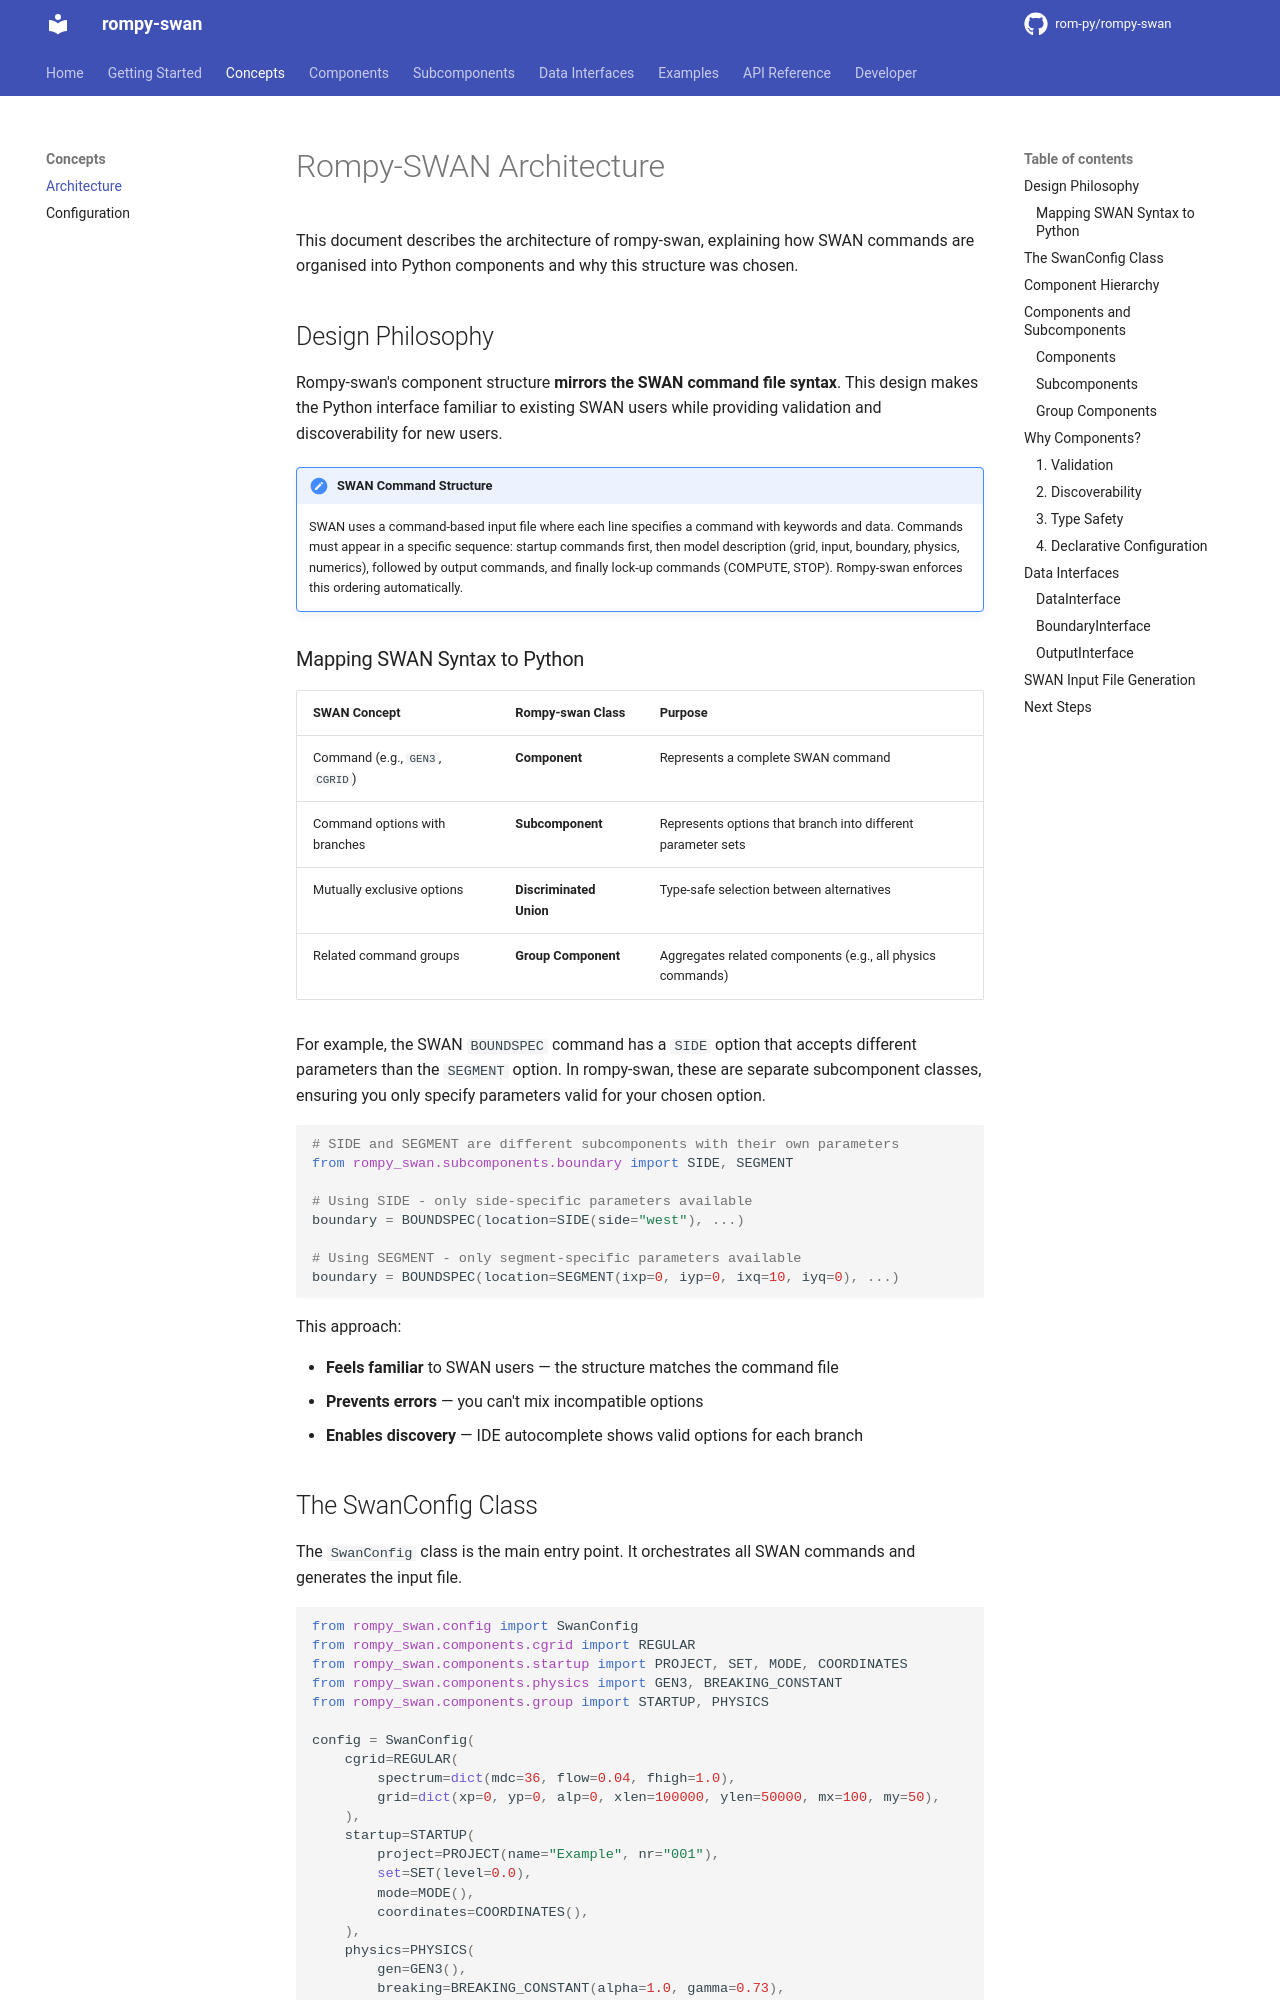

repository: rom-py/rompy-swan · page: user-guide/architecture/index.html · generator: mkdocs

# Rompy-SWAN Architecture

This document describes the architecture of rompy-swan, explaining how SWAN commands are organised into Python components and why this structure was chosen.

## Design Philosophy

Rompy-swan's component structure **mirrors the SWAN command file syntax**. This design makes the Python interface familiar to existing SWAN users while providing validation and discoverability for new users.

!!! note "SWAN Command Structure"
    SWAN uses a command-based input file where each line specifies a command with keywords and data. Commands must appear in a specific sequence: startup commands first, then model description (grid, input, boundary, physics, numerics), followed by output commands, and finally lock-up commands (COMPUTE, STOP). Rompy-swan enforces this ordering automatically.

### Mapping SWAN Syntax to Python

| SWAN Concept | Rompy-swan Class | Purpose |
|--------------|------------------|---------|
| Command (e.g., `GEN3`, `CGRID`) | **Component** | Represents a complete SWAN command |
| Command options with branches | **Subcomponent** | Represents options that branch into different parameter sets |
| Mutually exclusive options | **Discriminated Union** | Type-safe selection between alternatives |
| Related command groups | **Group Component** | Aggregates related components (e.g., all physics commands) |

For example, the SWAN `BOUNDSPEC` command has a `SIDE` option that accepts different parameters than the `SEGMENT` option. In rompy-swan, these are separate subcomponent classes, ensuring you only specify parameters valid for your chosen option.

```python
# SIDE and SEGMENT are different subcomponents with their own parameters
from rompy_swan.subcomponents.boundary import SIDE, SEGMENT

# Using SIDE - only side-specific parameters available
boundary = BOUNDSPEC(location=SIDE(side="west"), ...)

# Using SEGMENT - only segment-specific parameters available  
boundary = BOUNDSPEC(location=SEGMENT(ixp=0, iyp=0, ixq=10, iyq=0), ...)
```

This approach:

- **Feels familiar** to SWAN users — the structure matches the command file
- **Prevents errors** — you can't mix incompatible options
- **Enables discovery** — IDE autocomplete shows valid options for each branch
